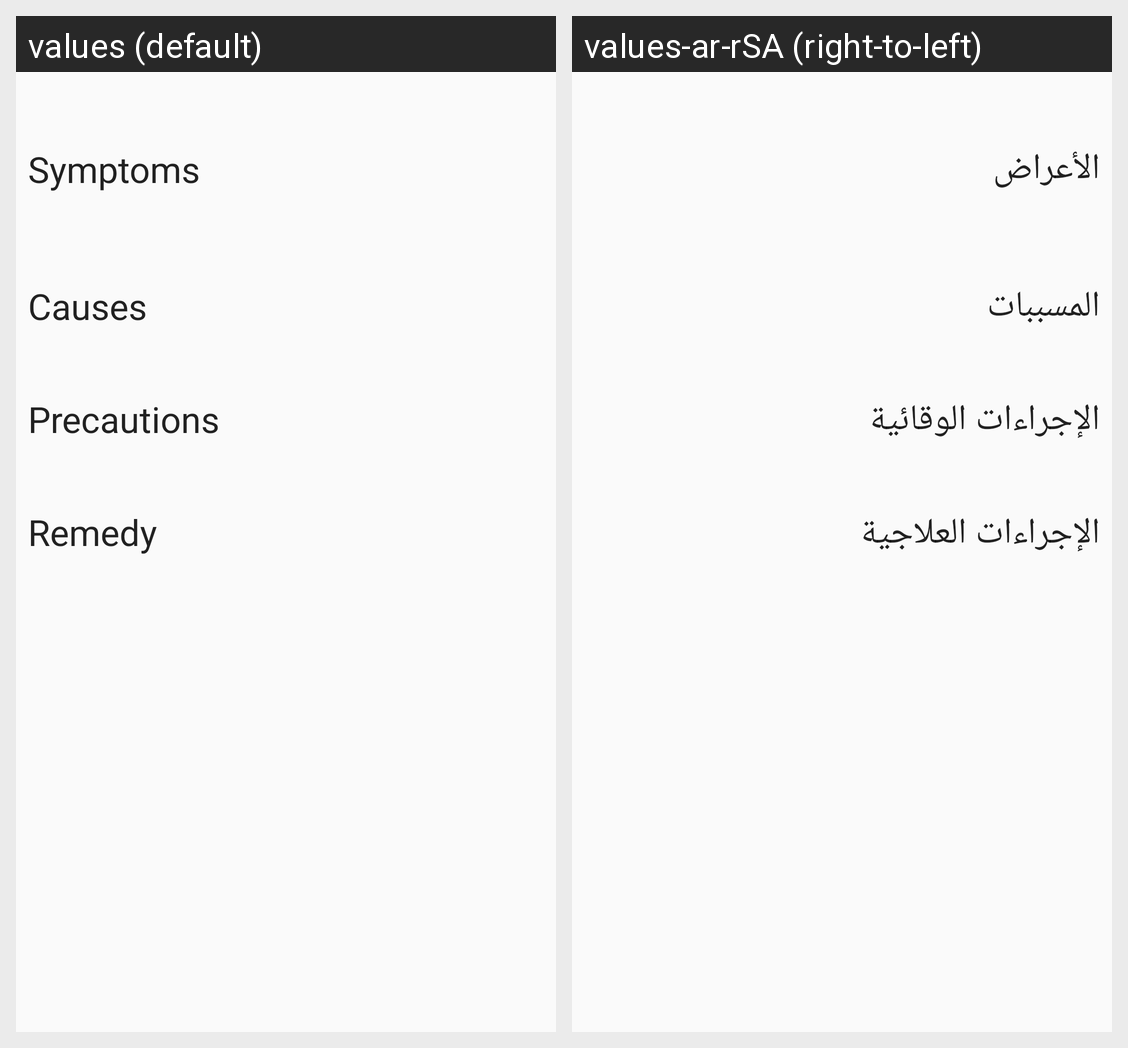

Strings drawn on this Android screen and how each of the app's shown locales translates them:
Android screen res/layout/activity_disease_details.xml rendered under 2 locales, left to right: values (default), values-ar-rSA (right-to-left). Device: Nexus 5 (rendered at 1080×1920; each locale shown at half size, 540×960, under a caption strip naming it); theme AppTheme.
Strings drawn on this screen, with the default value and each locale's value (text and hints the layout hard-codes, and strings that could not be matched under every locale, appear in the picture but are not listed):

symptoms
  values: Symptoms
  values-ar-rSA: الأعراض

causes
  values: Causes
  values-ar-rSA: المسببات

precautions
  values: Precautions
  values-ar-rSA: الإجراءات الوقائية

remedy
  values: Remedy
  values-ar-rSA: الإجراءات العلاجية
